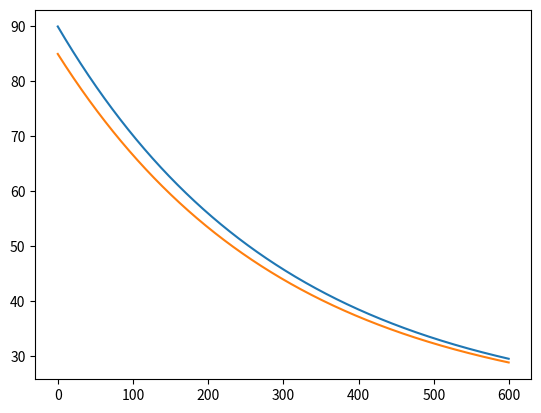

The matplotlib source for this figure:
#!/usr/bin/env python3
'''

Solve the coffee problem to learn how to drink coffee effectively.
'''

import numpy as np
import matplotlib.pyplot as plt

def solve_temp(t, T_init = 90, T_env = 20.0, k = 1/300.):
    '''
    This function returns temperature as a function of time using Newton's law of cooling.
s
    Parameters
    ----------
    t: Numpy array
        An array of time values in seconds.
    T_init: floating point, defaults to 90.
        Initial temperature in Celsius.
    T_env: floating point, defaults to 20.
        Ambient air temperature in Celsius.
    k: floating point, defaults to 1/300.
        Heat transfer coefficient in 1/s.

    Returns
    -------
    t_coffee: Numpy array
        Temperature corresponding to time t

    '''

    t_coffee = T_env + (T_init - T_env) * np.exp(-k * t)

    return t_coffee

def time_to_temp(T_final, T_init = 90, T_env = 20.0, k = 1/300.):
    '''
    Given a target temperature, determine how long it takes to reach the target 
    temp using Newton's law of cooling.
        Parameters
    ----------
    t: Numpy array
        An array of time values in seconds.
    T_init: floating point, defaults to 90.
        Initial temperature in Celsius.
    T_env: floating point, defaults to 20.
        Ambient air temperature in Celsius.
    k: floating point, defaults to 1/300.
        Heat transfer coefficient in 1/s.

    Returns
    -------
    t: float 
        time, in seconds, to cool to target T_final
    '''

    t = (-1/k) * np.log((T_final - T_env) / (T_init - T_env))

    return t 

def verify_code():
    '''
    Verify that our implementation is correct
    '''
    t_real = 60. * 10.76
    k = np.log(95/110) / -120
    t_code = time_to_temp(120, T_init=180, T_env=70, k=k)

    print("Target solution is: ", t_real)
    print("Numerical solution is ", t_code)
    print("Difference is ", t_real - t_code)



# Solve the actual problem using the functions declared above
# First, do it quantitatively to the screen:
t_1 = time_to_temp(65)                        # Add cream at T=65 to get to 60.
t_2 = time_to_temp(60, T_init=85)             # Add cream immediately.
t_c = time_to_temp(60)                        # Control case: No cream.

print(f"TIME TO DRINKABLE COFFEE:\n\tControl case = {t_c:.2f}s\n\tAdd cream later = {t_1:.1f}\n\tAdd cream now = {t_2:.1f}")


t = np.arange(0, 600., 0.5)
temp1 = solve_temp(t)
temp2 = solve_temp(t, T_init=85.)
plt.plot(t, temp1)
plt.plot(t, temp2)
plt.show()

